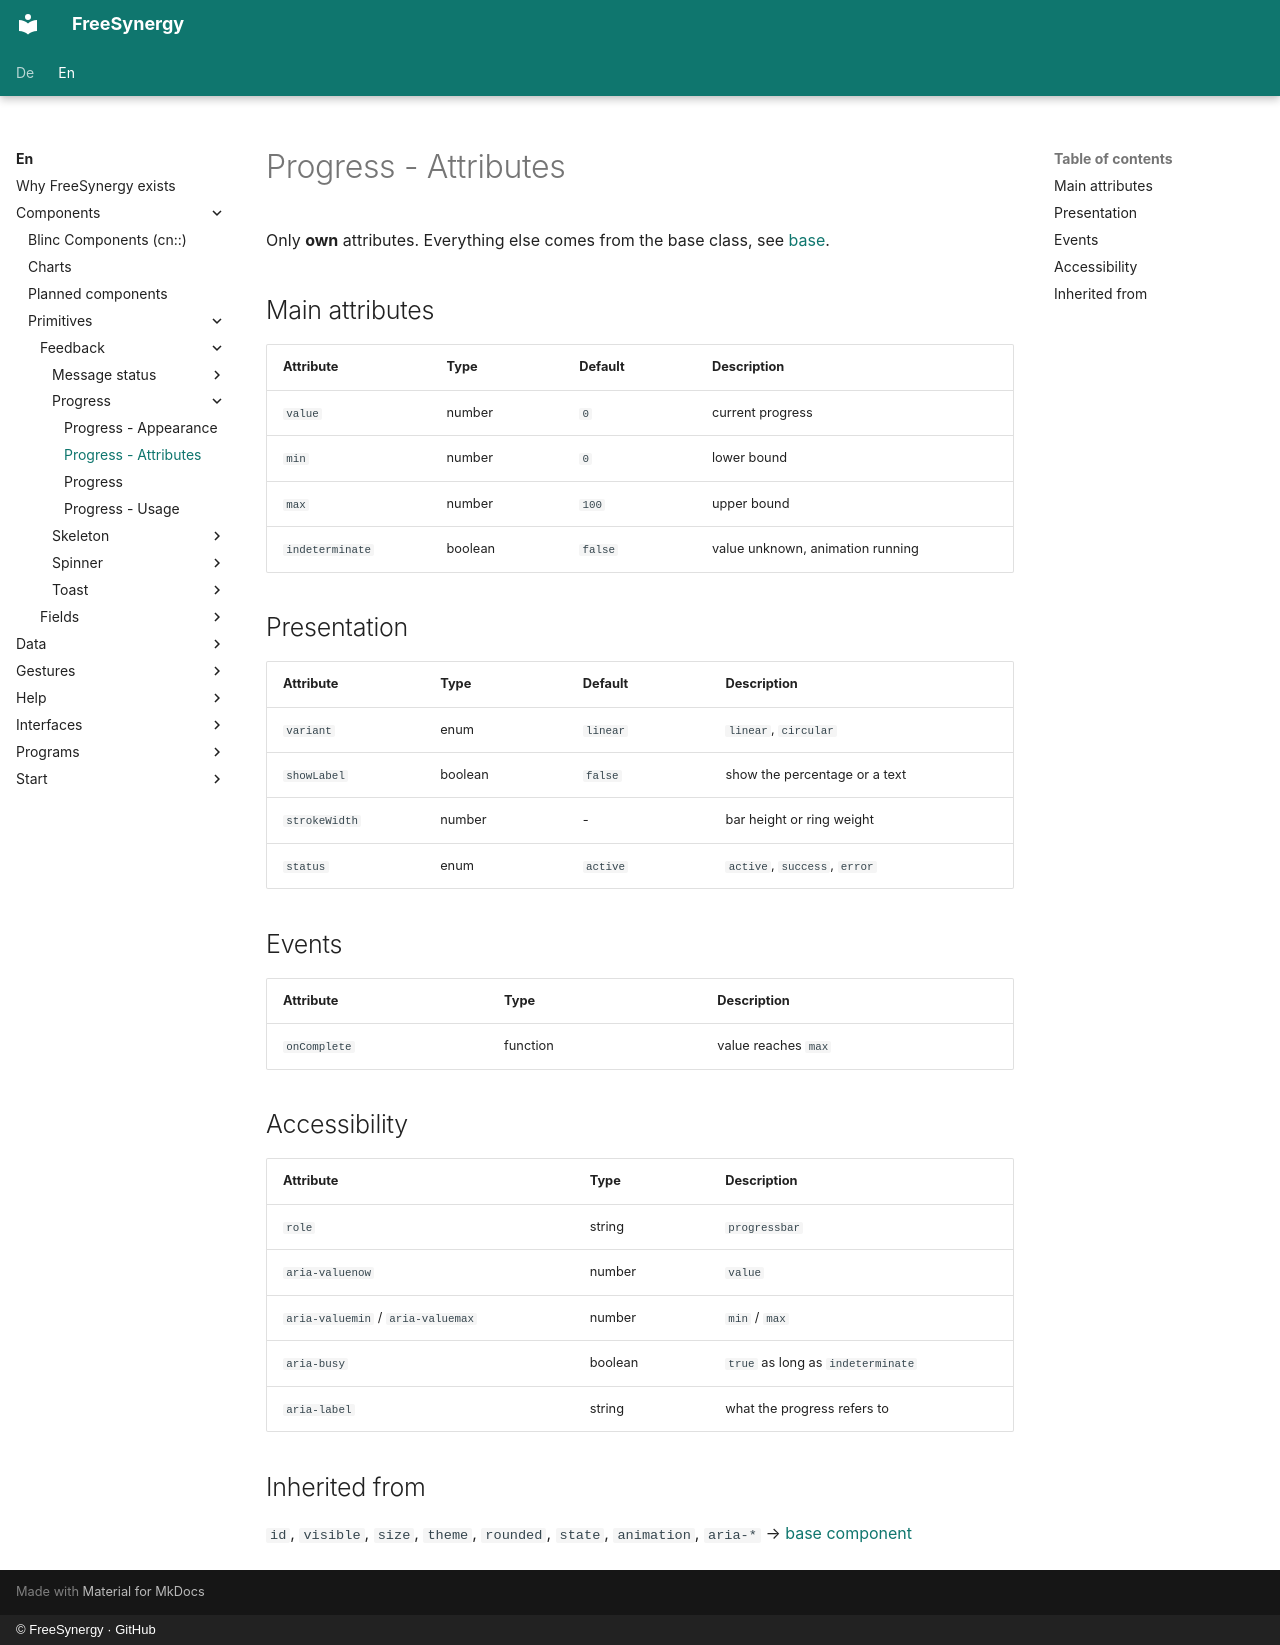

repository: FreeSynergy/fs-documentation · page: en/components/primitives/feedback/progress/attributes/index.html · generator: mkdocs · copyright: © FreeSynergy · GitHub

# Progress - Attributes

Only **own** attributes. Everything else comes from the base class, see
[base](../../basics/base.md).

## Main attributes

| Attribute | Type | Default | Description |
|-----------|------|---------|-------------|
| `value` | number | `0` | current progress |
| `min` | number | `0` | lower bound |
| `max` | number | `100` | upper bound |
| `indeterminate` | boolean | `false` | value unknown, animation running |

## Presentation

| Attribute | Type | Default | Description |
|-----------|------|---------|-------------|
| `variant` | enum | `linear` | `linear`, `circular` |
| `showLabel` | boolean | `false` | show the percentage or a text |
| `strokeWidth` | number | - | bar height or ring weight |
| `status` | enum | `active` | `active`, `success`, `error` |

## Events

| Attribute | Type | Description |
|-----------|------|-------------|
| `onComplete` | function | value reaches `max` |

## Accessibility

| Attribute | Type | Description |
|-----------|------|-------------|
| `role` | string | `progressbar` |
| `aria-valuenow` | number | `value` |
| `aria-valuemin` / `aria-valuemax` | number | `min` / `max` |
| `aria-busy` | boolean | `true` as long as `indeterminate` |
| `aria-label` | string | what the progress refers to |

## Inherited from

`id`, `visible`, `size`, `theme`, `rounded`, `state`, `animation`, `aria-*` →
[base component](../../basics/base.md)
